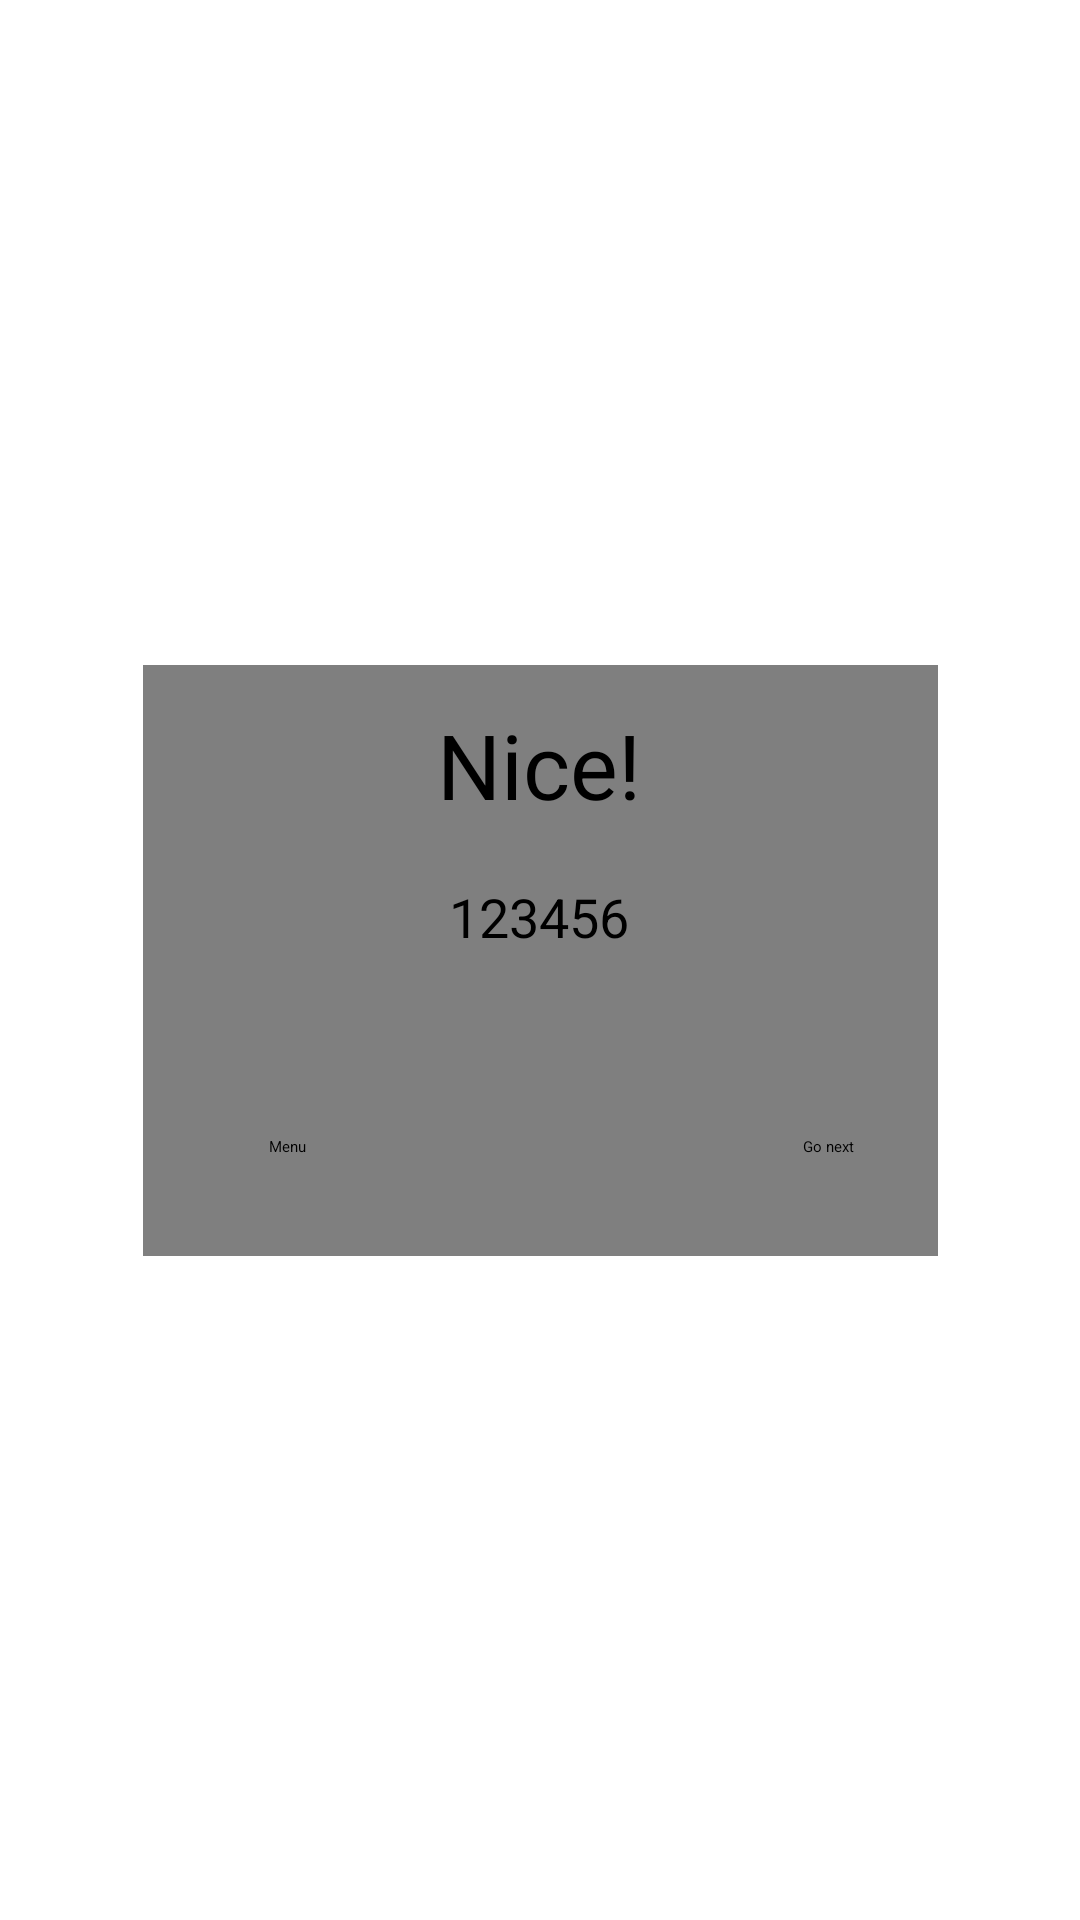

This screen was rendered from an Android layout file. Write that file and the resources it references.
<!-- AndroidManifest.xml: activity theme Theme.IAPTheme -->
<!-- res/layout/activity_end.xml -->
<?xml version="1.0" encoding="utf-8"?>

<android.support.constraint.ConstraintLayout xmlns:android="http://schemas.android.com/apk/res/android"
    xmlns:app="http://schemas.android.com/apk/res-auto"
    xmlns:tools="http://schemas.android.com/tools"
    android:layout_width="match_parent"
    android:layout_height="match_parent"
    tools:alpha="@sample/tools:backgrounds/scenic"
    tools:context="bakar.labirynth.EndActivity">

    <ImageView
        android:id="@+id/imageView"
        android:layout_width="265dp"
        android:layout_height="197dp"
        android:layout_marginBottom="8dp"
        android:layout_marginEnd="8dp"
        android:layout_marginStart="8dp"
        android:layout_marginTop="8dp"
        android:src="@android:drawable/screen_background_dark_transparent"
        app:layout_constraintBottom_toBottomOf="parent"
        app:layout_constraintEnd_toEndOf="parent"
        app:layout_constraintStart_toStartOf="parent"
        app:layout_constraintTop_toTopOf="parent" />

    <TextView
        android:id="@+id/textView"
        android:layout_width="wrap_content"
        android:layout_height="wrap_content"
        android:layout_marginBottom="8dp"
        android:layout_marginEnd="8dp"
        android:layout_marginStart="8dp"
        android:layout_marginTop="8dp"
        android:text="Nice!"
        android:textSize="30sp"
        app:layout_constraintBottom_toBottomOf="@+id/imageView"
        app:layout_constraintEnd_toEndOf="@+id/imageView"
        app:layout_constraintHorizontal_bias="0.497"
        app:layout_constraintStart_toStartOf="@+id/imageView"
        app:layout_constraintTop_toTopOf="@+id/imageView"
        app:layout_constraintVertical_bias="0.035" />

    <Button
        android:id="@+id/bt_next"
        android:layout_width="wrap_content"
        android:layout_height="wrap_content"
        android:layout_marginBottom="8dp"
        android:layout_marginEnd="28dp"
        android:layout_marginTop="8dp"
        android:text="Go next"
        app:layout_constraintBottom_toBottomOf="@+id/imageView"
        app:layout_constraintEnd_toEndOf="@+id/imageView"
        app:layout_constraintTop_toTopOf="@+id/imageView"
        app:layout_constraintVertical_bias="0.857" />

    <Button
        android:id="@+id/bt_menu"
        android:layout_width="72dp"
        android:layout_height="wrap_content"
        android:layout_marginBottom="8dp"
        android:layout_marginEnd="8dp"
        android:layout_marginStart="8dp"
        android:layout_marginTop="8dp"
        android:text="Menu"
        app:layout_constraintBottom_toBottomOf="@+id/imageView"
        app:layout_constraintEnd_toStartOf="@+id/bt_next"
        app:layout_constraintHorizontal_bias="0.257"
        app:layout_constraintStart_toStartOf="@+id/imageView"
        app:layout_constraintTop_toTopOf="@+id/imageView"
        app:layout_constraintVertical_bias="0.857" />

    <TextView
        android:id="@+id/gold"
        android:layout_width="wrap_content"
        android:layout_height="wrap_content"
        android:layout_marginBottom="8dp"
        android:layout_marginEnd="8dp"
        android:layout_marginStart="8dp"
        android:layout_marginTop="8dp"
        android:text="123456"
        android:textSize="18sp"
        app:layout_constraintBottom_toBottomOf="@+id/imageView"
        app:layout_constraintEnd_toEndOf="@+id/imageView"
        app:layout_constraintHorizontal_bias="0.497"
        app:layout_constraintStart_toStartOf="@+id/imageView"
        app:layout_constraintTop_toBottomOf="@+id/textView"
        app:layout_constraintVertical_bias="0.101" />

</android.support.constraint.ConstraintLayout>
<!-- resources referenced by this layout -->
<resources>

</resources>
